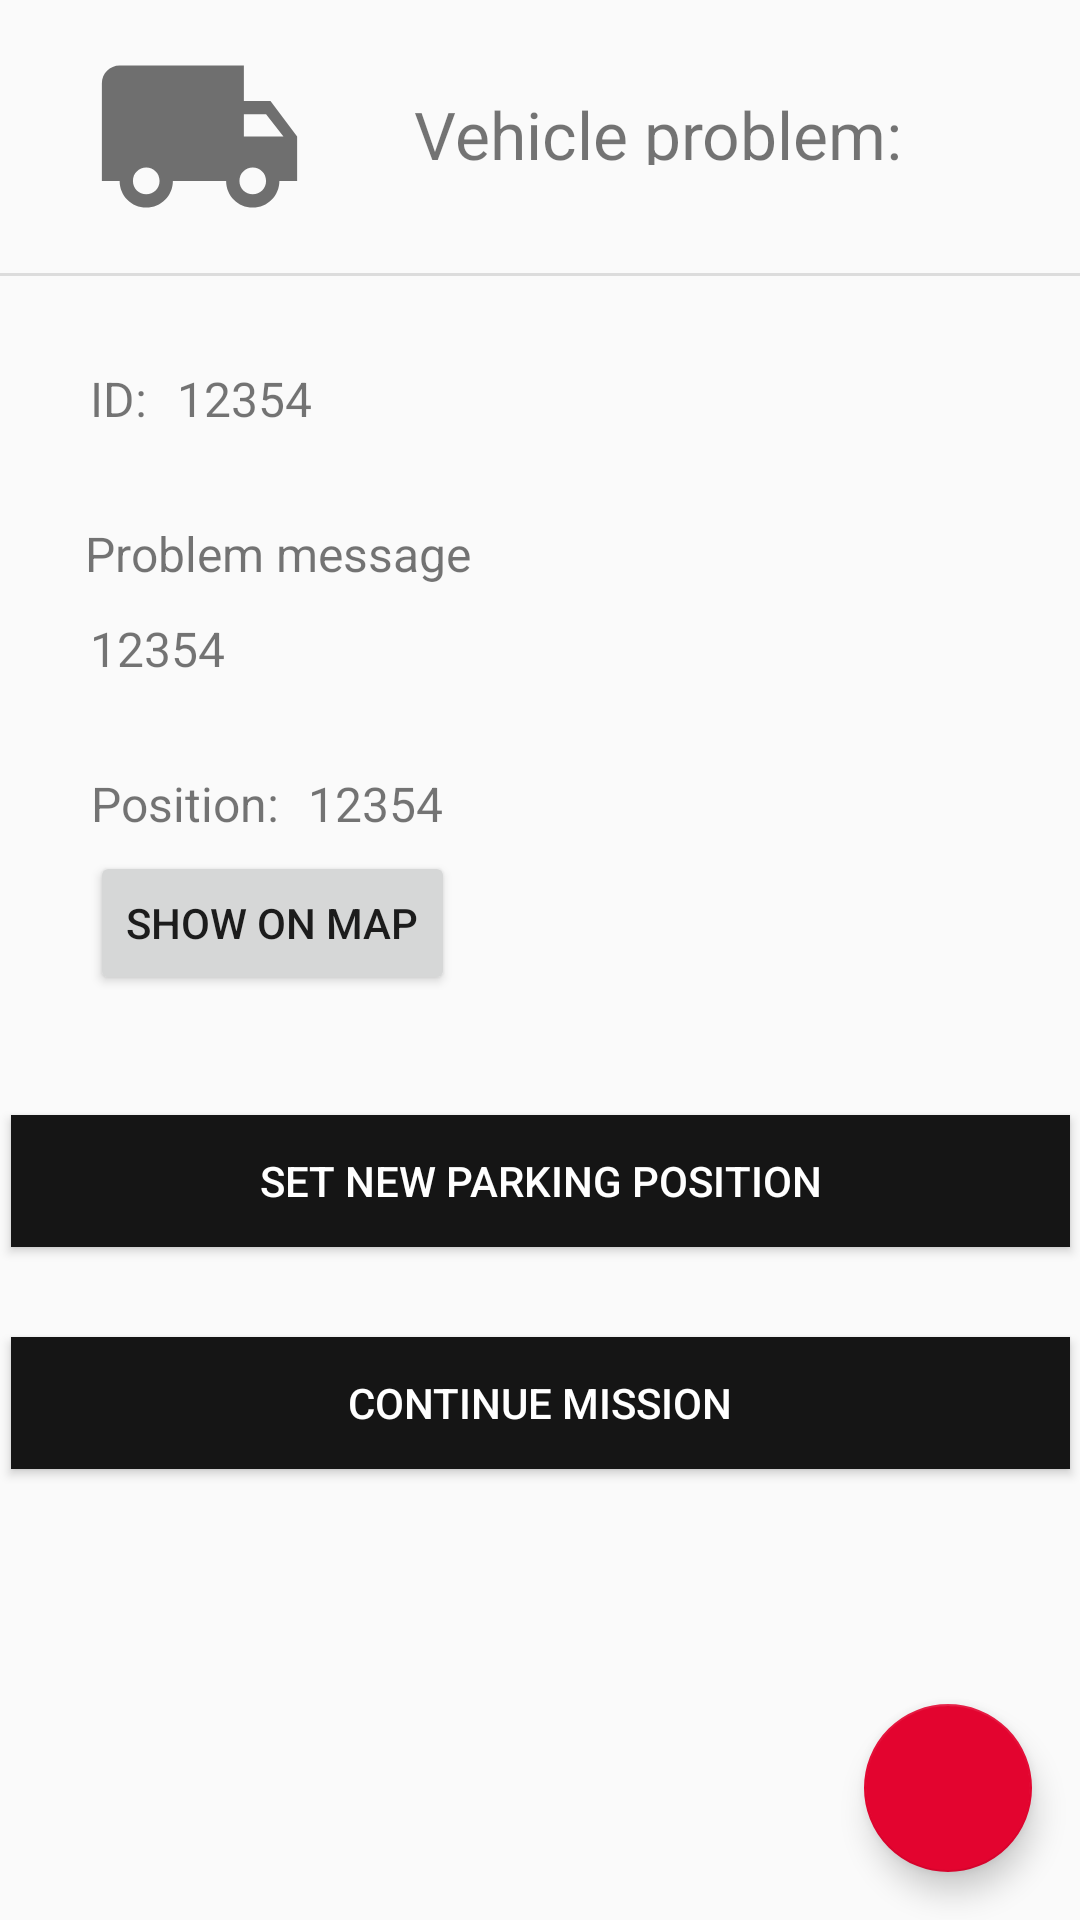

The Android layout XML behind this screen, and the referenced resources:
<!-- AndroidManifest.xml: application theme AppTheme -->
<!-- res/layout/fragment_vehicle_problem_details.xml -->
<?xml version="1.0" encoding="utf-8"?>
<androidx.constraintlayout.widget.ConstraintLayout xmlns:android="http://schemas.android.com/apk/res/android"
    xmlns:app="http://schemas.android.com/apk/res-auto"
    xmlns:tools="http://schemas.android.com/tools"
    android:layout_width="match_parent"
    android:layout_height="match_parent"
    android:foregroundTint="#FFFFFF">

    <com.google.android.material.floatingactionbutton.FloatingActionButton
        android:id="@+id/goto_vehicle_status_from_vehicle_problem_details_menu"
        android:layout_width="wrap_content"
        android:layout_height="wrap_content"
        android:layout_gravity="bottom|end"
        android:layout_margin="16dp"
        android:backgroundTint="@color/logoRed"
        android:tint="@android:color/white"
        app:layout_constraintBottom_toBottomOf="parent"
        app:layout_constraintEnd_toEndOf="parent"
        app:maxImageSize="36dp"
        app:srcCompat="@drawable/ic_home_black_24dp" />

    <View
        android:id="@+id/divider2"
        android:layout_width="409dp"
        android:layout_height="1dp"
        android:layout_marginTop="10dp"
        android:background="?android:attr/listDivider"
        app:layout_constraintEnd_toEndOf="parent"
        app:layout_constraintStart_toStartOf="parent"
        app:layout_constraintTop_toBottomOf="@+id/problem_details_van_icon_image_view" />

    <ImageView
        android:id="@+id/problem_details_van_icon_image_view"
        android:layout_width="113dp"
        android:layout_height="71dp"
        android:layout_marginStart="10dp"
        android:layout_marginTop="10dp"
        app:layout_constraintStart_toStartOf="parent"
        app:layout_constraintTop_toTopOf="parent"
        app:srcCompat="@drawable/ic_local_shipping_grey_24dp" />

    <TextView
        android:id="@+id/problem_details_van_name_text_view"
        android:layout_width="233dp"
        android:layout_height="25dp"
        android:layout_marginStart="15dp"
        android:layout_marginTop="30dp"
        android:text="@string/vehicle_problem_heading"
        android:textSize="22sp"
        app:layout_constraintStart_toEndOf="@+id/problem_details_van_icon_image_view"
        app:layout_constraintTop_toTopOf="parent" />

    <TextView
        android:id="@+id/problem_details_van_id_text_view"
        android:layout_width="wrap_content"
        android:layout_height="wrap_content"
        android:layout_marginStart="30dp"
        android:layout_marginTop="30dp"
        android:shadowColor="#00B1B8E3"
        android:text="ID:"
        android:textAlignment="center"
        android:textIsSelectable="false"
        android:textSize="16sp"
        app:layout_constraintStart_toStartOf="parent"
        app:layout_constraintTop_toBottomOf="@+id/divider2" />

    <TextView
        android:id="@+id/problem_details_problem_message_text_view"
        android:layout_width="wrap_content"
        android:layout_height="wrap_content"
        android:layout_marginStart="28dp"
        android:layout_marginTop="30dp"
        android:shadowColor="#00B1B8E3"
        android:text="@string/problem_message"
        android:textAlignment="center"
        android:textIsSelectable="false"
        android:textSize="16sp"
        app:layout_constraintStart_toStartOf="parent"
        app:layout_constraintTop_toBottomOf="@+id/problem_details_van_id_text_view" />

    <TextView
        android:id="@+id/problem_details_problem_position_text_view"
        android:layout_width="wrap_content"
        android:layout_height="wrap_content"
        android:layout_marginStart="30dp"
        android:layout_marginTop="30dp"
        android:shadowColor="#00B1B8E3"
        android:text="@string/position"
        android:textAlignment="center"
        android:textIsSelectable="false"
        android:textSize="16sp"
        app:layout_constraintStart_toStartOf="parent"
        app:layout_constraintTop_toBottomOf="@+id/problem_details_problem_message_value_text_view" />

    <TextView
        android:id="@+id/problem_details_van_id_value_text_view"
        android:layout_width="wrap_content"
        android:layout_height="wrap_content"
        android:layout_marginStart="10dp"
        android:layout_marginTop="30dp"
        android:shadowColor="#003F51B5"
        android:text="12354"
        android:textAlignment="center"
        android:textSize="16sp"
        app:layout_constraintStart_toEndOf="@+id/problem_details_van_id_text_view"
        app:layout_constraintTop_toBottomOf="@+id/divider2" />

    <TextView
        android:id="@+id/problem_details_problem_message_value_text_view"
        android:layout_width="wrap_content"
        android:layout_height="wrap_content"
        android:layout_marginStart="30dp"
        android:layout_marginTop="10dp"
        android:shadowColor="#003F51B5"
        android:text="12354"
        android:textAlignment="viewStart"
        android:textSize="16sp"
        app:layout_constraintStart_toStartOf="parent"
        app:layout_constraintTop_toBottomOf="@+id/problem_details_problem_message_text_view" />

    <TextView
        android:id="@+id/problem_details_problem_position_value_text_view"
        android:layout_width="wrap_content"
        android:layout_height="wrap_content"
        android:layout_marginStart="10dp"
        android:layout_marginTop="30dp"
        android:shadowColor="#003F51B5"
        android:text="12354"
        android:textAlignment="center"
        android:textSize="16sp"
        app:layout_constraintStart_toEndOf="@+id/problem_details_problem_position_text_view"
        app:layout_constraintTop_toBottomOf="@+id/problem_details_problem_message_value_text_view" />

    <Button
        android:id="@+id/problem_details_set_new_parking_position"
        android:layout_width="353dp"
        android:layout_height="44dp"
        android:layout_marginTop="40dp"
        android:background="#151515"
        android:foregroundTint="#FBF8F8"
        android:text="@string/set_parking_position"
        android:textColor="#FFFFFF"
        android:textSize="14sp"
        android:visibility="visible"
        app:layout_constraintEnd_toEndOf="parent"
        app:layout_constraintStart_toStartOf="parent"
        app:layout_constraintTop_toBottomOf="@+id/problem_details_show_on_map" />

    <Button
        android:id="@+id/problem_details_button_continue_mission"
        android:layout_width="353dp"
        android:layout_height="44dp"
        android:layout_marginTop="30dp"
        android:background="#151515"
        android:foregroundTint="#FBF8F8"
        android:text="@string/continue_mission"
        android:textColor="#FFFFFF"
        android:textSize="14sp"
        app:layout_constraintEnd_toEndOf="parent"
        app:layout_constraintStart_toStartOf="parent"
        app:layout_constraintTop_toBottomOf="@+id/problem_details_set_new_parking_position" />

    <Button
        android:id="@+id/problem_details_show_on_map"
        android:layout_width="wrap_content"
        android:layout_height="wrap_content"
        android:layout_marginStart="30dp"
        android:layout_marginTop="5dp"
        android:text="@string/show_on_map"
        app:layout_constraintStart_toStartOf="parent"
        app:layout_constraintTop_toBottomOf="@+id/problem_details_problem_position_value_text_view" />

</androidx.constraintlayout.widget.ConstraintLayout>
<!-- resources referenced by this layout -->
<resources>
  <color name="logoRed">#E3042F</color>
  <!-- drawable ic_local_shipping_grey_24dp (drawable) -->
  <vector android:height="24dp" android:tint="#6F6F6F"
      android:viewportHeight="24.0" android:viewportWidth="24.0"
      android:width="24dp" xmlns:android="http://schemas.android.com/apk/res/android">
      <path android:fillColor="#FF000000" android:pathData="M20,8h-3L17,4L3,4c-1.1,0 -2,0.9 -2,2v11h2c0,1.66 1.34,3 3,3s3,-1.34 3,-3h6c0,1.66 1.34,3 3,3s3,-1.34 3,-3h2v-5l-3,-4zM6,18.5c-0.83,0 -1.5,-0.67 -1.5,-1.5s0.67,-1.5 1.5,-1.5 1.5,0.67 1.5,1.5 -0.67,1.5 -1.5,1.5zM19.5,9.5l1.96,2.5L17,12L17,9.5h2.5zM18,18.5c-0.83,0 -1.5,-0.67 -1.5,-1.5s0.67,-1.5 1.5,-1.5 1.5,0.67 1.5,1.5 -0.67,1.5 -1.5,1.5z"/>
  </vector>
  <string name="continue_mission">Continue mission</string>
  <string name="position">Position:</string>
  <string name="problem_message">Problem message</string>
  <string name="set_parking_position">Set new parking position</string>
  <string name="show_on_map">Show on map</string>
  <string name="vehicle_problem_heading">Vehicle problem:</string>
  <style name="AppTheme" parent="Theme.MaterialComponents.DayNight.DarkActionBar.Bridge">
          <item name="colorPrimary">@color/logoRed</item>
          <item name="colorPrimaryDark">@color/logoGrey</item>
          <item name="colorAccent">@color/logoRed</item>
          <item name="android:windowNoTitle">true</item>
          <item name="bottomSheetDialogTheme">@style/AppBottomSheetDialogTheme</item>
      </style>
  <color name="logoGrey">#6F6F6F</color>
  <style name="AppBottomSheetDialogTheme" parent="Theme.Design.Light.BottomSheetDialog">
          <item name="bottomSheetStyle">@style/AppModalStyle</item>
      </style>
  <style name="AppModalStyle" parent="Widget.Design.BottomSheet.Modal">
          <item name="android:background">@drawable/rounded_dialog</item>
      </style>
  <!-- drawable rounded_dialog (drawable) -->
  <?xml version="1.0" encoding="utf-8"?>
  <shape xmlns:android="http://schemas.android.com/apk/res/android">
      <solid android:color="@color/backgroundColor"/>
      <corners android:radius="16dp" />
      <padding
          android:left="10dp"
          android:top="10dp"
          android:right="10dp"
          android:bottom="10dp" />
  </shape>
  <color name="backgroundColor">#FFFFFF</color>
</resources>
